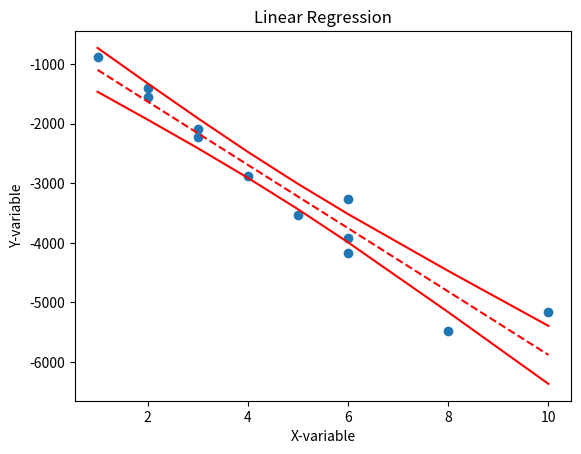

Write Python code to recreate this figure.
#! /usr/bin/python

#####################################################################################################################
######################################### Oridinary Least Square Regression #########################################
######################################### --------------------------------- #########################################
# a model that predicts the behaviour of a dependent variable (yi) for every independent varaible (xi) described by a
# line equation yi = b0+b1*xi+ei, where b0 is called slope, b1 is called yi intercept and ei is the error that lies
# between the yi and xi relation. The goal is to find the estimated values b^0 and b^1 that provides the "best" fit
# for the data points. The "best" fit here means a line that minimize the sum of squared residuals e^i, where
# e^i = yi-b^0-b^1*xi. Therefore, by expanding the objective funtion Q(b^0,b^1) = Sum( (e^i)^2 ) we estimate b^0 and
# b^1, where b^0 = mean(y) - b^1* mean(x), and b^1 = Cov(x,y)/Var(x)
######################################################################################################################

#import os, sys
import matplotlib.pyplot as plt
#import statistics as stats
from scipy import stats
import numpy as np


class linearRegression1D:
    
    def __init__(self, x, y):
        self.x = x
        self.y = y
        self.n = np.size(x)
        self.xm = np.mean(x)
        self.ym = np.mean(y)
        
    def linearRegression1D_fit(self):     
        try:
            b0 = b1 = None
            xmean = self.xm 
            ymean = self.ym            
            bVar = np.var(self.x, ddof=1)
            bCov = np.cov(self.x, self.y, ddof=1)           
            # In numpy cov function, the return value is a matrix with cov of all elements, so pick the non-diagonal value            
            if bVar>0: 
                b1 = bCov.item((0,1))/bVar
                b0 = ymean - b1*xmean               
            return (b0, b1)
        except Exception as err:
            print (err)

    def linearRegression1D_predict(self, b0, b1):
        self.b0 = b0
        self.b1 = b1
        #print ("\nb0 = {} \nb1 = {} \nx = {}".format(self.b0, self.b1, x))
        y_pred = self.b0 + self.b1*self.x
        return y_pred

    def linearRegression1D_meanSquaredError(self, y_pred):
        self.y_pred = y_pred
        #print('Y-pred:', y_pred)
        y_res = self.y - self.y_pred
        #print (y_res)
        mse = np.sum([yi*yi for yi in y_res])/(self.n-2)
        #print ('mse--->',mse)
        return mse

    def LinearRegression1D_standardError(self, mse):
        try:
            xmean = self.xm
            self.mse = mse
            # mean squared deviation
            #print ('xmean:', xmean)
            xdevsq = np.sum([ (xi-xmean)**2 for xi in self.x])
            #print('mdevsq:', xdevsq)
            if xdevsq>0 and self.n > 0:
                ret = []       
                for xi in self.x:
                    standardError = np.sqrt( self.mse * ( 1./self.n + (xi-xmean)**2/xdevsq ) )
                    ret.append(standardError)
                #print ('se:', ret)
                return ret
            return None
        except Exception as err:
            print (err)
    
        
#####
x = np.array([1, 2, 2, 3, 3, 4, 5, 6, 6, 6, 8, 10])
y = np.array([-890, -1411, -1560, -2220, -2091, -2878, -3537, -3268, -3920, -4163, -5471, -5157])
#x = np.array([1, 2, 3, 4, 5, 6, 7])
#y = np.array([2, 7, 8, 13, 14, 20, 19])

#x = np.array([0, 1, 2, 3, 4, 5, 6, 7, 8, 9])
#y = np.array([1, 3, 2, 5, 7, 8, 8, 9, 10, 12])

linreg = linearRegression1D(x, y)        

# get regression model parameters
b = linreg.linearRegression1D_fit()

# get the predicted response vector and residuals
y_fit = linreg.linearRegression1D_predict(b[0], b[1])

# get mean squared error/variance
mse = linreg.linearRegression1D_meanSquaredError(y_fit)

# get variance of each data point from the fitted line
y_fit_var = linreg.LinearRegression1D_standardError(mse)

# using student's t-distribution single tail, for n-2 dof, construct the upper and lower CI (95%)
ndof = len(x) - 2
t_crit = stats.t.ppf(1-0.05, ndof)

y_ci_low = [yi-t_crit*yvar for yi, yvar in zip(y_fit, y_fit_var)]
y_ci_hi  = [yi+t_crit*yvar for yi, yvar in zip(y_fit, y_fit_var)]

# print
print ('\n inputs: ', '\n x: ', x, '\n y: ', y )
print ('\n b0: ', b[0], '\n b1: ', b[1], '\n y_fit: ', y_fit, '\n mse: ', mse, '\n y_fit_var: ', y_fit_var, '\n ndof: ', ndof, '\n t_crit: ', t_crit, '\n y_ci_low: ', y_ci_low,  '\n y_ci_hi: ', y_ci_hi)

# plot it
plt.scatter(x,y)
plt.plot(x,y_fit,'r--')
plt.plot(x,y_ci_low,'r')
plt.plot(x,y_ci_hi,'r')
plt.ylabel('Y-variable')
plt.xlabel('X-variable')
plt.title('Linear Regression')
#plt.show()
plt.savefig('linear_regression.png')
plt.savefig('linear_regression.pdf')


# ------------ Output -------------

# inputs:  
# x:  [1 2 3 4 5 6 7] 
# y:  [ 2  7  8 13 14 20 19]

# b0:  0.0 
# b1:  2.96428571429 
# y_fit:  [  2.96428571   5.92857143   8.89285714  11.85714286  14.82142857
#  17.78571429  20.75      ] 
# mse:  2.56428571429 
# y_fit_var:  [1.0911284179645384, 0.85595155308258541, 0.67668911862487213, 0.60524914755185322, 0.67668911862487213, 0.85595155308258541, 1.0911284179645384] 
# ndof:  5 
# t_crit:  2.01504837267 
# y_ci_low:  [0.76560917129319961, 4.2037876444487274, 7.529295835569167, 10.637536547309102, 13.457867264140598, 16.060930501591585, 18.551323457007484] 
# y_ci_hi:  [5.1629622572782292, 7.6533552126941302, 10.256418450145118, 13.076749166976613, 16.184989878716546, 19.510498069836984, 22.948676542992516]
 
# ------------ References ---------

# http://www.stat.uchicago.edu/~eichler/stat22000/Handouts/l23.pdf
# https://www.geeksforgeeks.org/linear-regression-python-implementation/
# https://www.linkedin.com/pulse/linear-regression-from-scratch-lovedeep-saini/
# https://www.geeksforgeeks.org/graph-plotting-in-python-set-1/
# mse: https://stats.stackexchange.com/questions/140536/whats-the-difference-between-the-variance-and-the-mean-squared-error
# standard error: http://www.real-statistics.com/regression/confidence-and-prediction-intervals/

# ----------- Definations that can be also caluclated using only numpy ------------

# var = np.sum( (xi - xmean)**2 for xi in self.x)/(n-1)   #OR
# var = (np.sum(xi**2 for xi in self.x) - n*(xmean**2))/(n-1) 
# cov = np.dot((self.x - xmean), (self.y - ymean))/(n-1)  #OR
# cov = (np.sum(xi*yi for xi, yi in zip(self.x, self.y))  - n*ymean*xmean)/(n-1)
